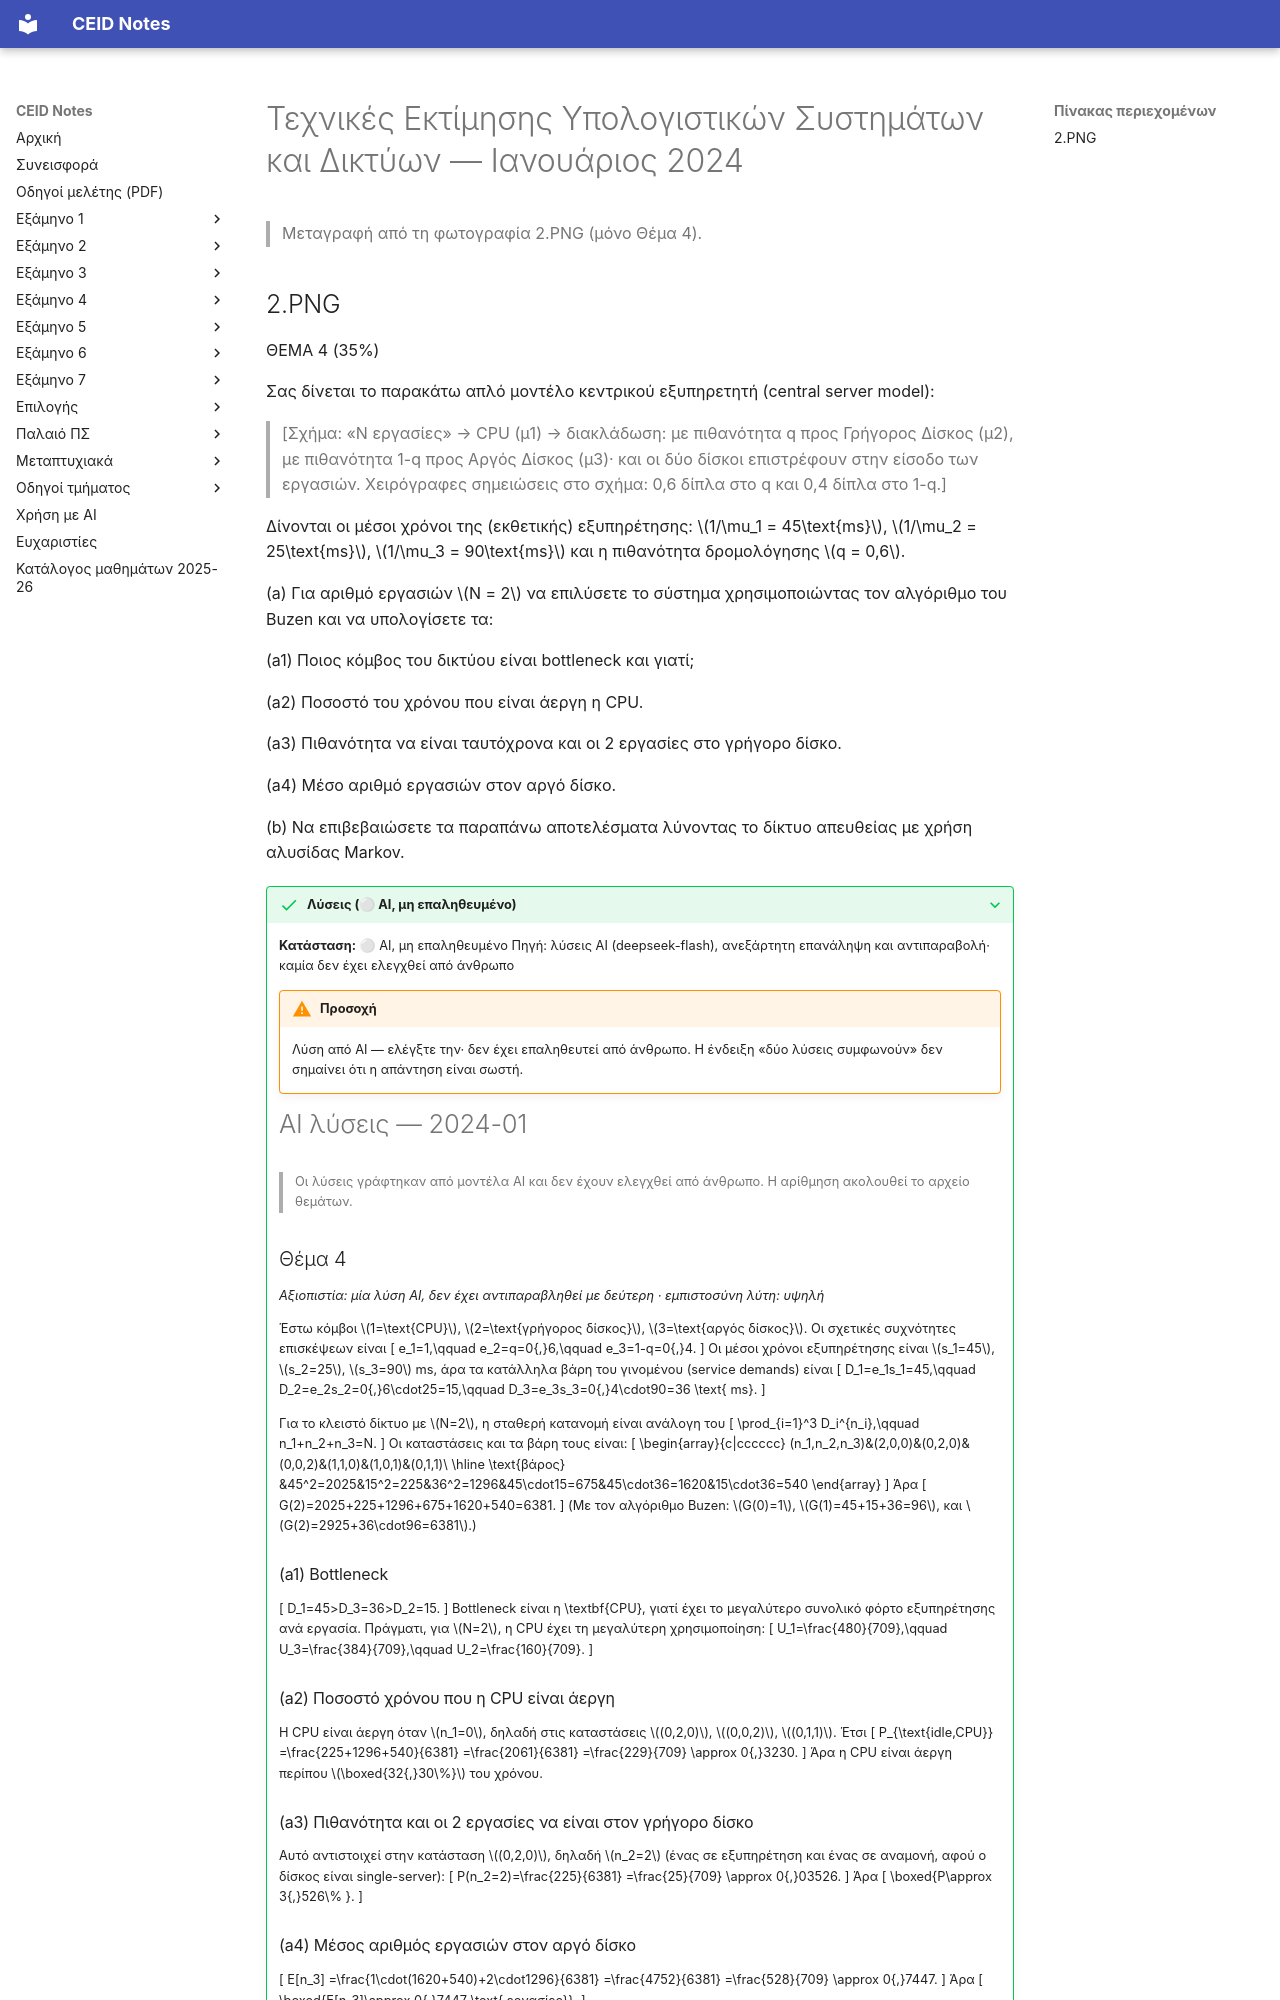

repository: kdngiorgos/ceid-notes · page: Electives (Μαθήματα Επιλογής)/Χειμερινά (Winter-Fall)/Τεχνικές Εκτίμησης Υπολογιστικών Συστημάτων και Δικτύων - CEID_ΝΕ4547/Previous Exams/2024-01.html · generator: mkdocs

---
course: CEID_NE4547
session: 2024-01
label: Ιανουάριος 2024
sources:
- 2.PNG
format: open
duration_min: null
notes: Η φωτογραφία περιέχει μόνο το Θέμα 4 (35%)· τα υπόλοιπα θέματα της εξέτασης δεν υπάρχουν στα αρχεία. Το Θέμα 4 είναι ίδιο με το Θέμα 4 της εξέτασης Σεπτεμβρίου 2015.
transcription: partial
solutions: ai-unverified
---
# Τεχνικές Εκτίμησης Υπολογιστικών Συστημάτων και Δικτύων — Ιανουάριος 2024

> Μεταγραφή από τη φωτογραφία 2.PNG (μόνο Θέμα 4).
